The GitHub repository YASWINKUMAR02/EyeDiseaseNet contains a labelled image folder "preprocessed_dr_dataset" with 4 categories: mild, moderate, proliferate DR, severe. Examples follow, each with its label.

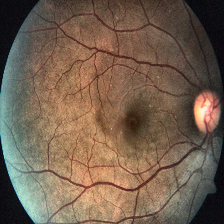
Label: severe

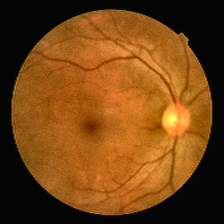
Label: mild

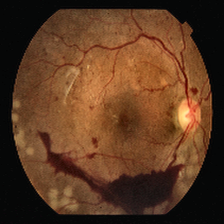
Label: proliferate DR

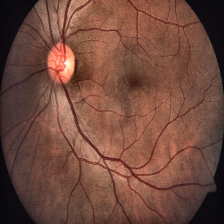
Label: severe

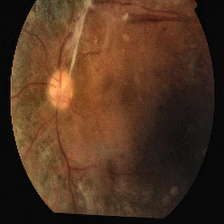
Label: proliferate DR

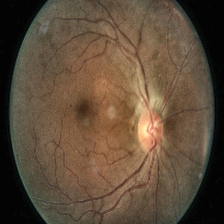
Label: moderate
